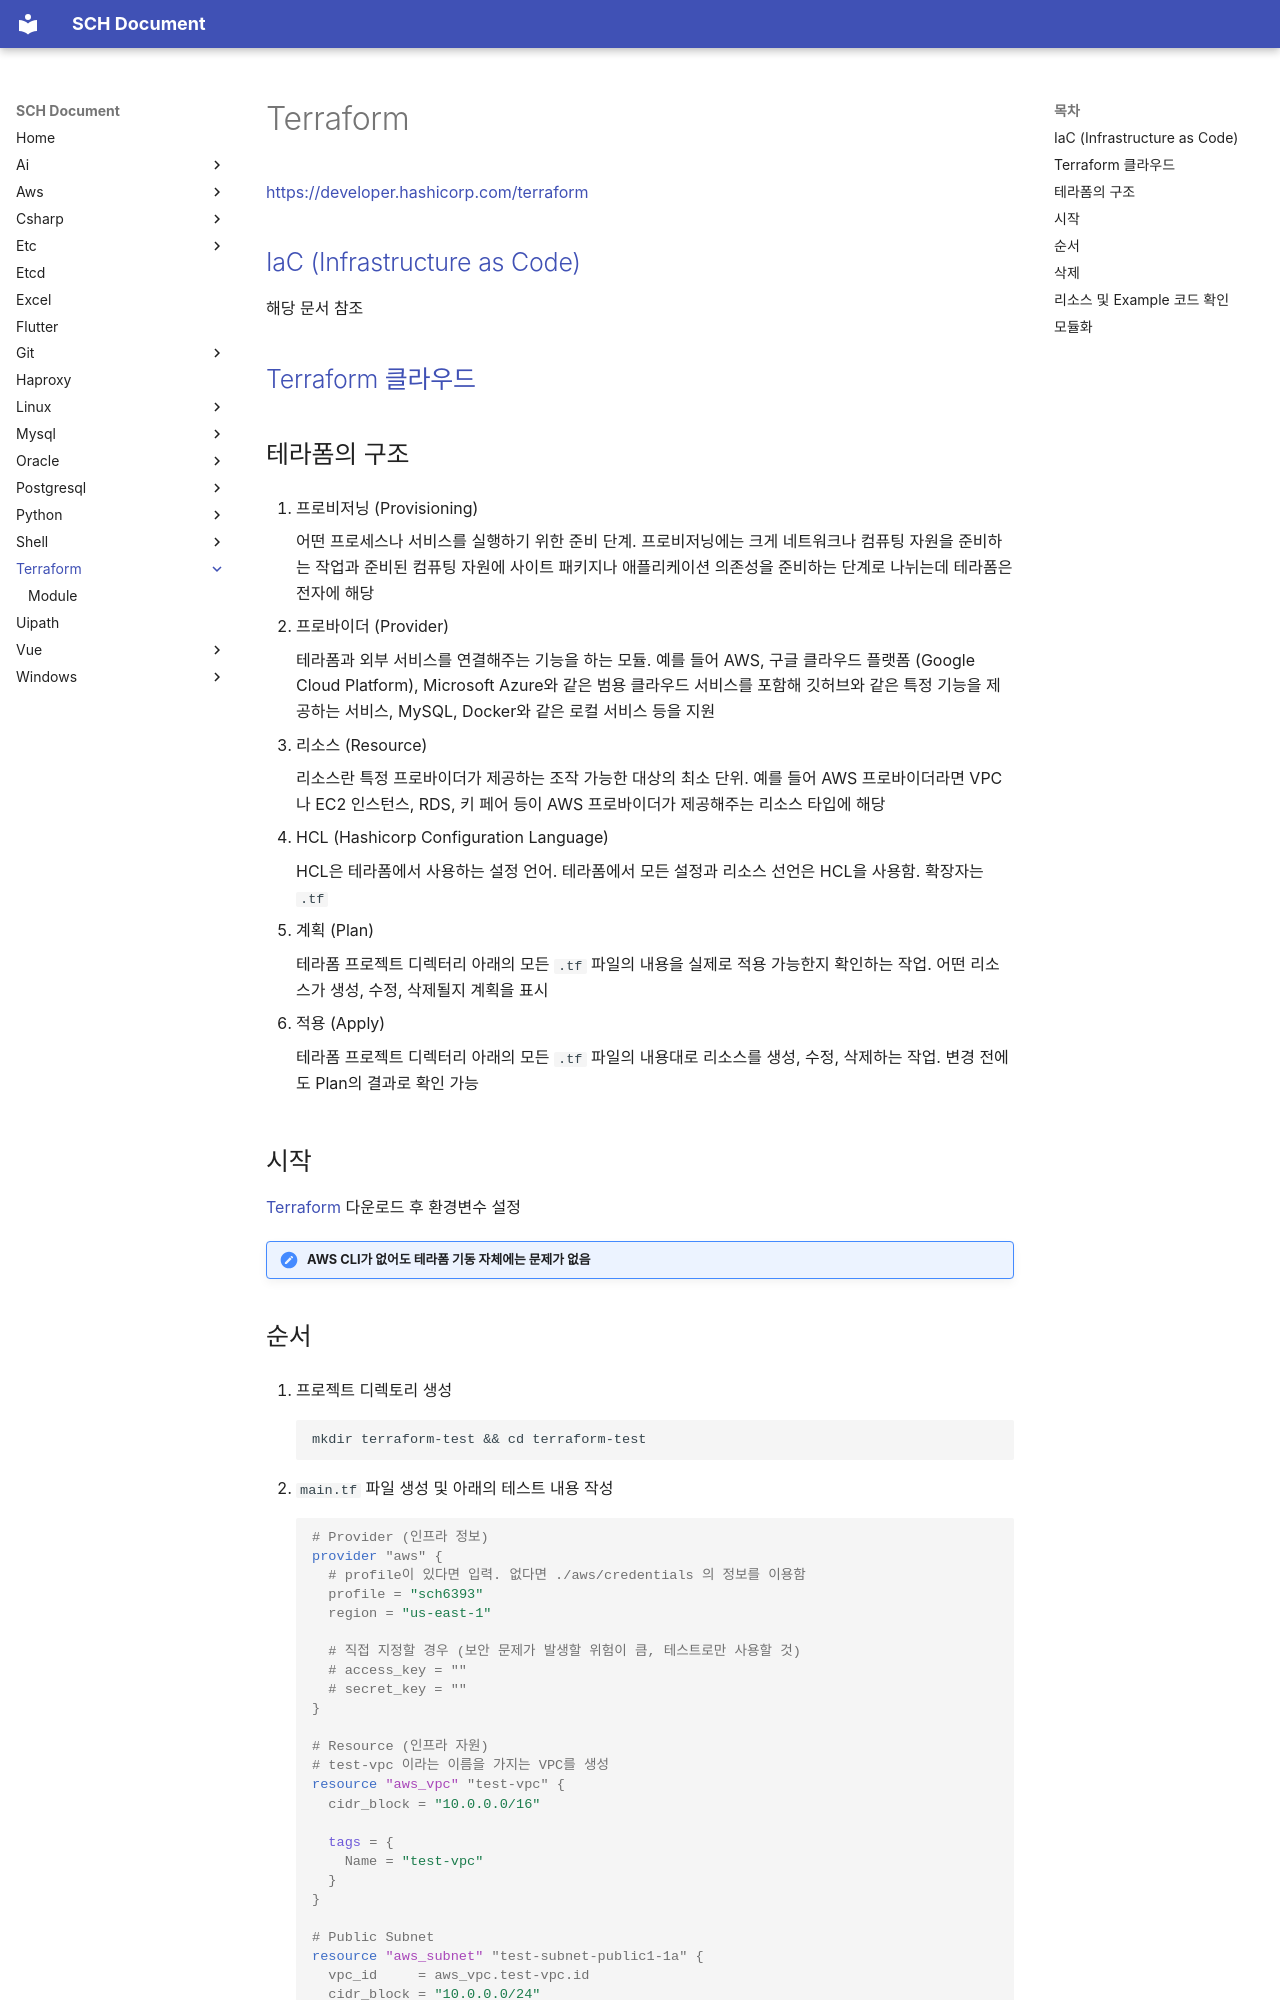

repository: sch6393/sch6393.github.io · page: terraform/index.html · generator: mkdocs

# Terraform

[https://developer.hashicorp.com/terraform](https://developer.hashicorp.com/terraform){target="_blank"}

## [IaC (Infrastructure as Code)](../aws/cdk/README.md#iac-infrastructure-as-code)
해당 문서 참조

## [Terraform 클라우드](https://app.terraform.io/session){target="_blank"}

## 테라폼의 구조
1. 프로비저닝 (Provisioning)

    어떤 프로세스나 서비스를 실행하기 위한 준비 단계. 프로비저닝에는 크게 네트워크나 컴퓨팅 자원을 준비하는 작업과 준비된 컴퓨팅 자원에 사이트 패키지나 애플리케이션 의존성을 준비하는 단계로 나뉘는데 테라폼은 전자에 해당

1. 프로바이더 (Provider)

    테라폼과 외부 서비스를 연결해주는 기능을 하는 모듈. 예를 들어 AWS, 구글 클라우드 플랫폼 (Google Cloud Platform), Microsoft Azure와 같은 범용 클라우드 서비스를 포함해 깃허브와 같은 특정 기능을 제공하는 서비스, MySQL, Docker와 같은 로컬 서비스 등을 지원

1. 리소스 (Resource)

    리소스란 특정 프로바이더가 제공하는 조작 가능한 대상의 최소 단위. 예를 들어 AWS 프로바이더라면 VPC나 EC2 인스턴스, RDS, 키 페어 등이 AWS 프로바이더가 제공해주는 리소스 타입에 해당

1. HCL (Hashicorp Configuration Language)

    HCL은 테라폼에서 사용하는 설정 언어. 테라폼에서 모든 설정과 리소스 선언은 HCL을 사용함. 확장자는 `.tf`

1. 계획 (Plan)

    테라폼 프로젝트 디렉터리 아래의 모든 `.tf` 파일의 내용을 실제로 적용 가능한지 확인하는 작업. 어떤 리소스가 생성, 수정, 삭제될지 계획을 표시

1. 적용 (Apply)

    테라폼 프로젝트 디렉터리 아래의 모든 `.tf` 파일의 내용대로 리소스를 생성, 수정, 삭제하는 작업. 변경 전에도 Plan의 결과로 확인 가능

## 시작
[Terraform](https://developer.hashicorp.com/terraform/install?product_intent=terraform){target="_blank"} 다운로드 후 환경변수 설정

!!! note "AWS CLI가 없어도 테라폼 기동 자체에는 문제가 없음"
